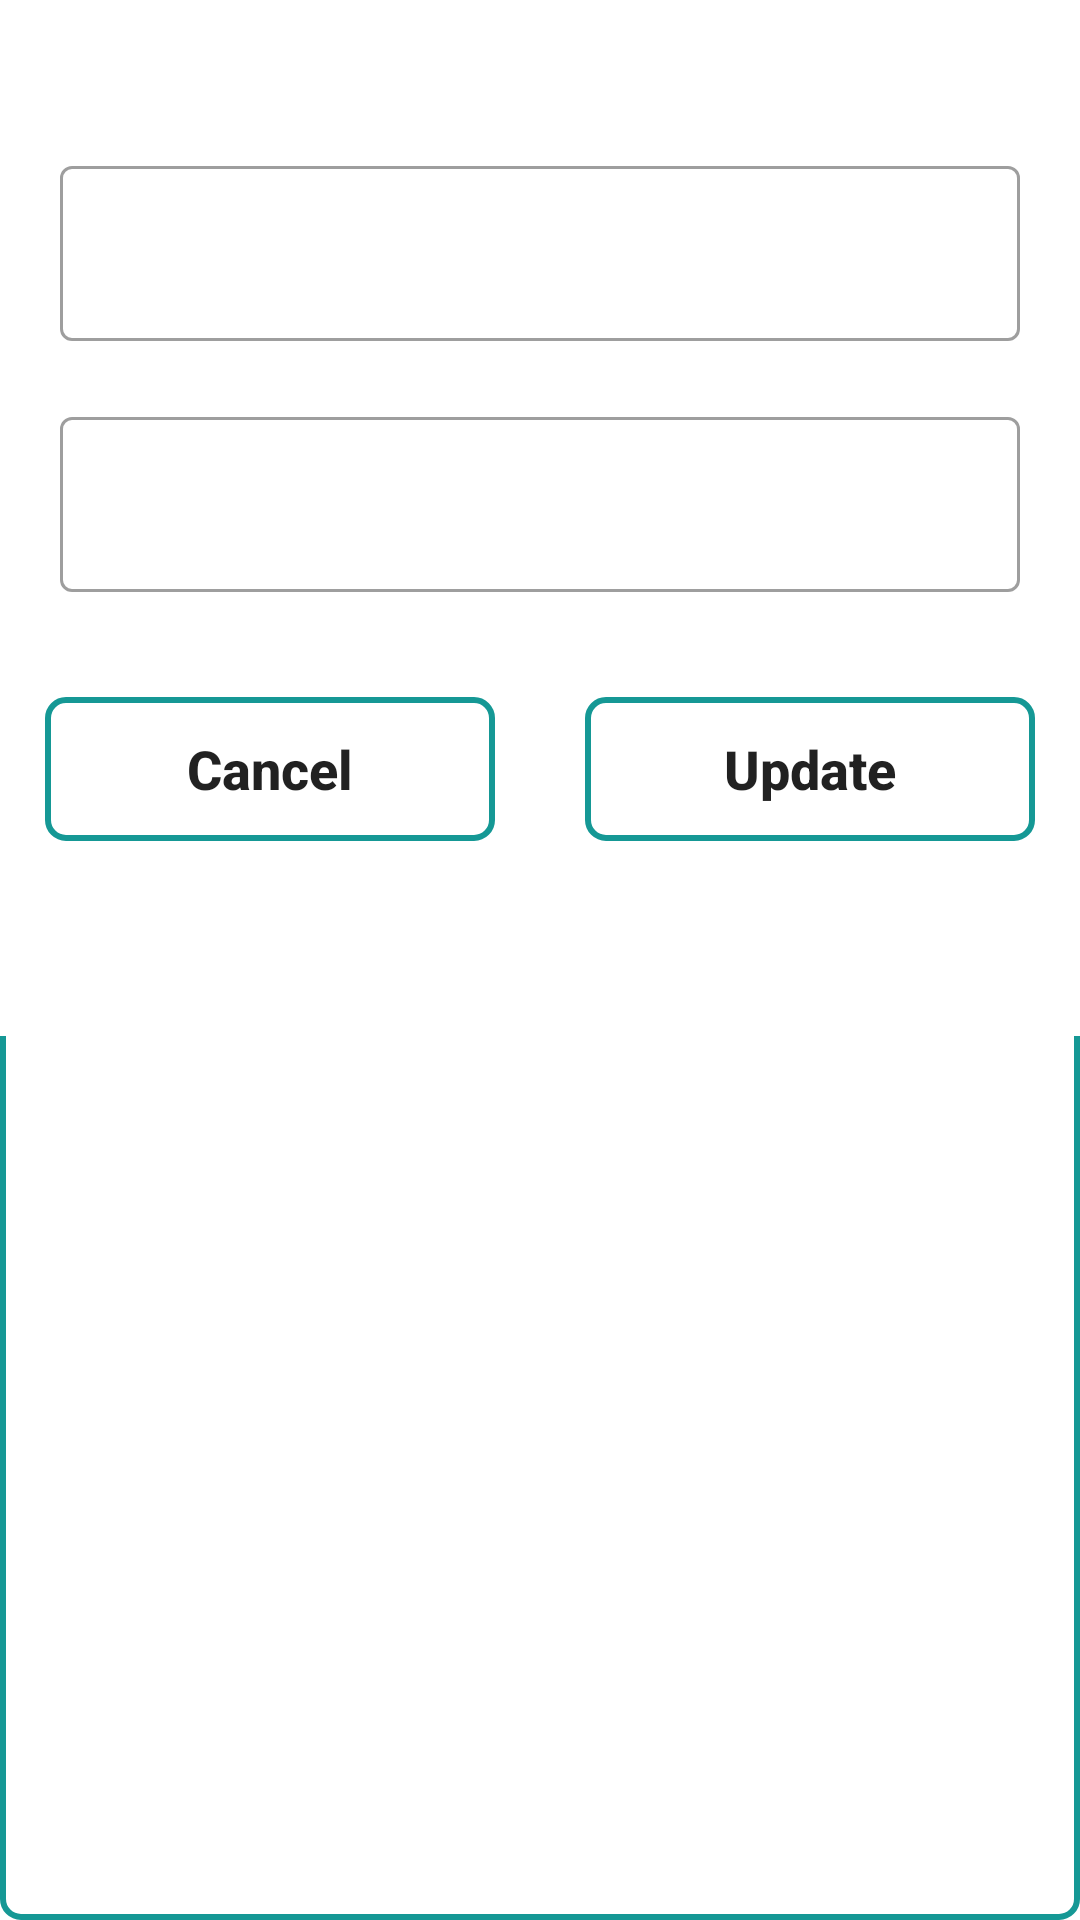

Write the Android layout XML for this screen, with the resource values it uses.
<!-- AndroidManifest.xml: application theme Theme.StudyBuddy -->
<!-- res/layout/teacher_video_upload_popup.xml -->
<?xml version="1.0" encoding="utf-8"?>
<ScrollView xmlns:android="http://schemas.android.com/apk/res/android"
    xmlns:app="http://schemas.android.com/apk/res-auto"
    xmlns:tools="http://schemas.android.com/tools"
    android:layout_width="match_parent"
    android:layout_height="wrap_content"
    android:layout_margin="10dp"
    android:background="@drawable/button_bg"
    android:orientation="vertical">

    <LinearLayout
        android:layout_width="match_parent"
        android:layout_height="wrap_content"
        android:background="@color/white"
        android:orientation="vertical">

        <TextView
            android:layout_width="match_parent"
            android:layout_height="10dp"
            android:layout_margin="20dp" />

        <com.google.android.material.textfield.TextInputLayout
            style="@style/Widget.MaterialComponents.TextInputLayout.OutlinedBox"
            android:layout_width="match_parent"
            android:layout_height="wrap_content"
            android:textAlignment="textStart"
            android:textSize="18sp">

            <EditText
                android:id="@+id/popupVideoTitleID"
                android:layout_width="match_parent"
                android:layout_height="wrap_content"
                android:layout_margin="20dp"
                android:inputType="text"
                android:textAlignment="center"
                android:textSize="18sp"
                tools:ignore="RtlCompat" />

        </com.google.android.material.textfield.TextInputLayout>

        <com.google.android.material.textfield.TextInputLayout
            style="@style/Widget.MaterialComponents.TextInputLayout.OutlinedBox"
            android:layout_width="match_parent"
            android:layout_height="wrap_content"
            android:textAlignment="textStart"
            android:textSize="18sp">

            <EditText
                android:id="@+id/popupVideoLinkID"
                android:layout_width="match_parent"
                android:layout_height="wrap_content"
                android:layout_margin="20dp"
                android:inputType="text"
                android:textAlignment="center"
                android:textSize="18sp"
                tools:ignore="RtlCompat" />

        </com.google.android.material.textfield.TextInputLayout>

        <LinearLayout
            android:layout_width="match_parent"
            android:layout_height="wrap_content"
            android:gravity="center"
            android:orientation="horizontal"
            android:weightSum="10">

            <Button
                android:id="@+id/popupCancelButtonID"
                android:layout_width="0dp"
                android:layout_height="wrap_content"
                android:layout_margin="15dp"
                android:layout_weight="5"
                android:background="@drawable/button_bg"
                android:padding="10dp"
                android:text="Cancel"
                android:textAllCaps="false"
                android:textSize="18sp"
                android:textStyle="bold" />

            <Button
                android:id="@+id/popupUploadButtonID"
                android:layout_width="0dp"
                android:layout_height="wrap_content"
                android:layout_margin="15dp"
                android:layout_weight="5"
                android:background="@drawable/button_bg"
                android:padding="10dp"
                android:text="Update"
                android:textAllCaps="false"
                android:textSize="18sp"
                android:textStyle="bold" />

        </LinearLayout>

        <TextView
            android:layout_width="match_parent"
            android:layout_height="10dp"
            android:layout_margin="20dp" />

    </LinearLayout>

</ScrollView>
<!-- resources referenced by this layout -->
<resources>
  <!-- drawable button_bg (drawable) -->
  <?xml version="1.0" encoding="utf-8"?>
  <shape xmlns:android="http://schemas.android.com/apk/res/android"
      android:shape="rectangle">
  
      <corners android:radius="6dp" />
  
      <stroke
          android:width="2dp"
          android:color="#159895" />
  
  </shape>
  <style name="Theme.StudyBuddy" parent="Theme.MaterialComponents.DayNight.DarkActionBar">
          
          <item name="colorPrimary">@color/purple_500</item>
          <item name="colorPrimaryVariant">@color/purple_700</item>
          <item name="colorOnPrimary">@color/white</item>
          
          <item name="colorSecondary">@color/teal_200</item>
          <item name="windowActionBar">false</item>
          <item name="windowNoTitle">true</item>
          <item name="colorSecondaryVariant">@color/teal_700</item>
          <item name="colorOnSecondary">@color/black</item>
          
          <item name="android:statusBarColor">?attr/colorPrimaryVariant</item>
          
      </style>
  <!-- not gathered from this repository: default colours our renderer supplied (Android Studio template values) -->
  <color name="purple_500">#FF6200EE</color>
  <color name="purple_700">#FF3700B3</color>
  <color name="teal_200">#FF03DAC5</color>
  <color name="teal_700">#FF018786</color>
  <color name="black">#FF000000</color>
  <color name="white">#FFFFFFFF</color>
</resources>
